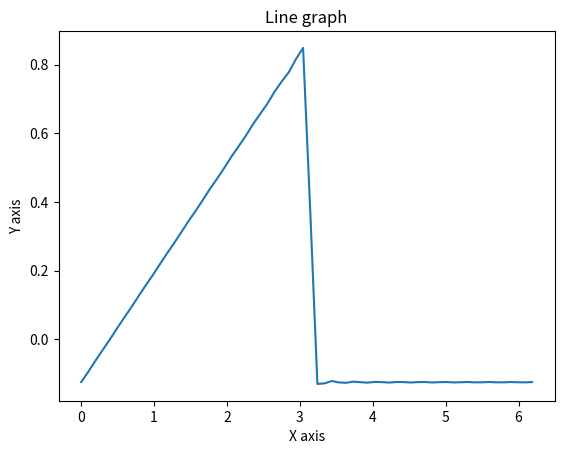

Source code (Python):
import numpy as np
from matplotlib import pyplot as plt

# Dados da expressão de śerie de Fourier para uma "dente de serra"
T=2*np.pi;
a0=1/4;
W0=2*np.pi/T;
MAX=300 #30;  # número de componentes da série
cont=0;
X=[]
Y=[]
for t in np.arange(0, 2*np.pi,np.pi/32):
		acum=a0/2;
		for n in range(1,MAX):
				an=(np.cos(n*np.pi)-1)/(n*np.pi)**2;
				bn=-np.cos(n*np.pi)/(n*np.pi);
				acum=acum+(an*np.cos(n*W0*t)+bn*np.sin(n*W0*t));
	  
		cont=cont+1;
		X.append(t)
		Y.append(acum);

# Forma recuperada a partir da série gerada
plt.plot(X,Y)
plt.title("Line graph")
plt.ylabel('Y axis')
plt.xlabel('X axis')
plt.show()

